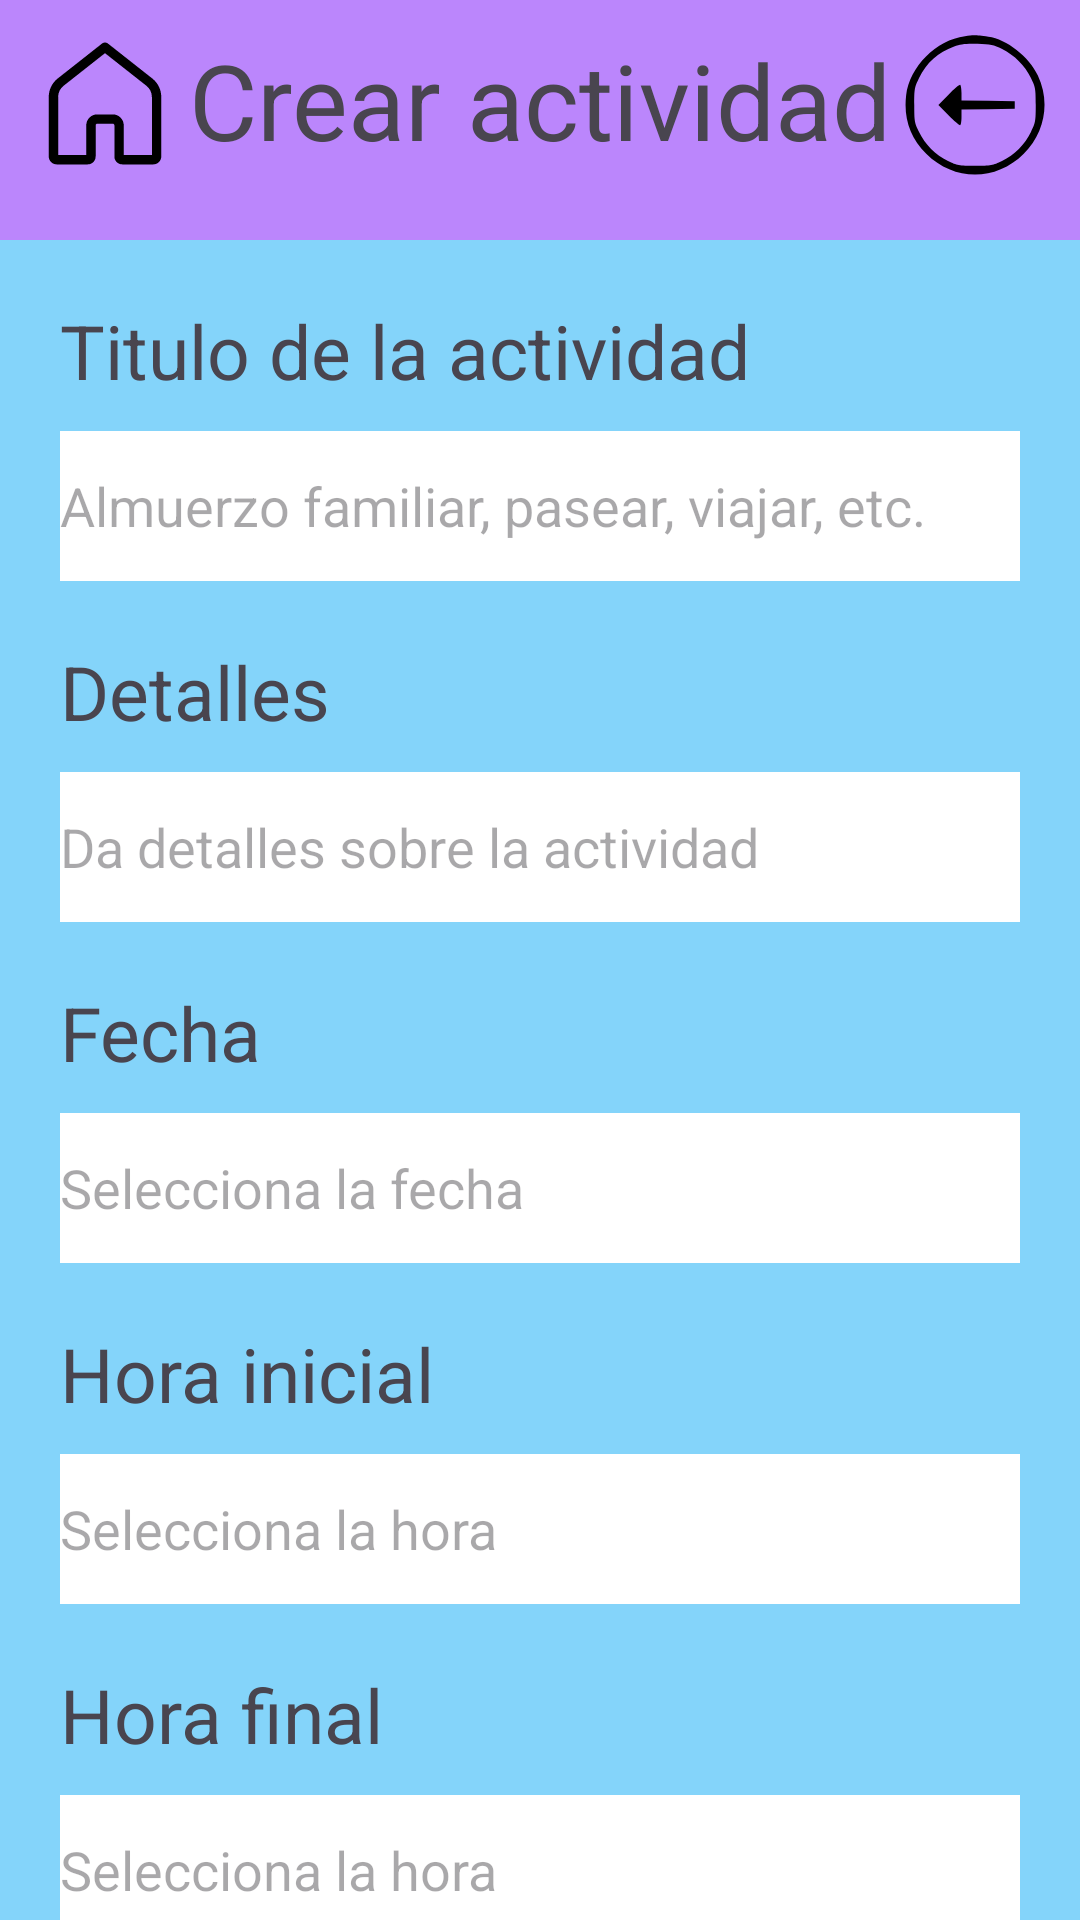

Write the Android layout XML for this screen, with the resource values it uses.
<!-- AndroidManifest.xml: application theme Theme.MyFamilySpace -->
<!-- res/layout/activity_pantalla_crear_actividad.xml -->
<?xml version="1.0" encoding="utf-8"?>
<androidx.constraintlayout.widget.ConstraintLayout xmlns:android="http://schemas.android.com/apk/res/android"
    xmlns:app="http://schemas.android.com/apk/res-auto"
    xmlns:tools="http://schemas.android.com/tools"
    android:layout_width="match_parent"
    android:layout_height="match_parent"
    android:background="@color/lightSkyBlue"
    tools:context=".PantallaCrearActividad">

    <View
        android:id="@+id/fondo_crear_actividades"
        android:layout_width="match_parent"
        android:layout_height="80dp"
        android:background="@color/lilaclaro"
        app:layout_constraintTop_toTopOf="parent" />

    <TextView
        android:id="@+id/crear_actividad"
        android:layout_width="wrap_content"
        android:layout_height="wrap_content"
        android:layout_marginTop="10dp"
        android:text="@string/crear_actividad"
        android:textSize="35sp"
        app:layout_constraintLeft_toLeftOf="parent"
        app:layout_constraintRight_toRightOf="parent"
        app:layout_constraintTop_toTopOf="parent" />

    <ImageButton
        android:id="@+id/ir_a_pantalla_principal_boton_crear_actividad"
        android:layout_width="50dp"
        android:layout_height="50dp"
        android:layout_marginStart="10dp"
        android:layout_marginTop="10dp"
        android:background="@drawable/boton_pantalla_principal"
        app:layout_constraintLeft_toLeftOf="parent"
        app:layout_constraintTop_toTopOf="parent"
        android:contentDescription="@string/boton_para_ir_a_la_pantalla_principal" />

    <ImageButton
        android:id="@+id/boton_volver_atras_crear_actividad"
        android:layout_width="50dp"
        android:layout_height="50dp"
        android:layout_marginTop="10dp"
        android:layout_marginEnd="10dp"
        android:background="@drawable/boton_volver_atras"
        app:layout_constraintRight_toRightOf="parent"
        app:layout_constraintTop_toTopOf="parent"
        android:contentDescription="@string/boton_para_volver_atras" />

    <ImageButton
        android:id="@+id/boton_listo_crear_actividad"
        android:layout_width="50dp"
        android:layout_height="50dp"
        android:layout_marginBottom="10dp"
        android:layout_marginEnd="10dp"
        android:elevation="1dp"
        android:background="@drawable/boton_listo"
        app:layout_constraintRight_toRightOf="parent"
        app:layout_constraintBottom_toBottomOf="parent"
        android:contentDescription="@string/ya_se_termino_de_editar_para_agregar_una_actividad" />

    <ScrollView
        android:layout_width="match_parent"
        android:layout_height="wrap_content"
        app:layout_constraintTop_toBottomOf="@id/fondo_crear_actividades">

        <androidx.constraintlayout.widget.ConstraintLayout
            android:layout_width="match_parent"
            android:layout_height="wrap_content">

            <TextView
                android:id="@+id/titulo_actividad"
                android:layout_width="wrap_content"
                android:layout_height="wrap_content"
                android:layout_marginStart="20dp"
                android:layout_marginTop="20dp"
                android:text="@string/titulo_de_la_actividad"
                android:textSize="25sp"
                app:layout_constraintLeft_toLeftOf="parent"
                app:layout_constraintTop_toTopOf="parent" />

            <EditText
                android:id="@+id/edit_text_titulo_actividad"
                android:layout_width="match_parent"
                android:layout_height="50dp"
                android:layout_marginLeft="20dp"
                android:layout_marginTop="10dp"
                android:layout_marginRight="20dp"
                android:background="@color/blanco"
                android:hint="@string/edit_text_titulo_actividad"
                android:inputType="text"
                app:layout_constraintTop_toBottomOf="@id/titulo_actividad"/>

            <TextView
                android:id="@+id/detalle_crear_actividad"
                android:layout_width="wrap_content"
                android:layout_height="wrap_content"
                android:layout_marginStart="20dp"
                android:layout_marginTop="20dp"
                android:text="@string/detalles_crear_actividad"
                android:textSize="25sp"
                app:layout_constraintLeft_toLeftOf="parent"
                app:layout_constraintTop_toBottomOf="@+id/edit_text_titulo_actividad" />

            <EditText
                android:id="@+id/edit_text_detalles_crear_actividad"
                android:layout_width="match_parent"
                android:layout_height="50dp"
                android:layout_marginLeft="20dp"
                android:layout_marginTop="10dp"
                android:layout_marginRight="20dp"
                android:background="@color/blanco"
                android:inputType="text"
                android:maxLines="15"
                android:minLines="5"
                android:hint="@string/edit_text_detalles_actividad"
                app:layout_constraintTop_toBottomOf="@id/detalle_crear_actividad" />

            <TextView
                android:id="@+id/fecha_crear_actividad"
                android:layout_width="wrap_content"
                android:layout_height="wrap_content"
                android:layout_marginStart="20dp"
                android:layout_marginTop="20dp"
                android:text="@string/fecha_crear_actividad"
                android:textSize="25sp"
                app:layout_constraintLeft_toLeftOf="parent"
                app:layout_constraintTop_toBottomOf="@+id/edit_text_detalles_crear_actividad" />

            <EditText
                android:id="@+id/edit_text_fecha_crear_actividad"
                android:layout_width="match_parent"
                android:layout_height="50dp"
                android:layout_marginStart="20dp"
                android:layout_marginTop="10dp"
                android:background="@color/blanco"
                android:clickable="false"
                android:focusable="false"
                android:hint="@string/selecciona_el_dia"
                android:layout_marginEnd="20dp"
                app:layout_constraintTop_toBottomOf="@id/fecha_crear_actividad" />

            <TextView
                android:id="@+id/hora_inicial_crear_actividad"
                android:layout_width="wrap_content"
                android:layout_height="wrap_content"
                android:layout_marginStart="20dp"
                android:layout_marginTop="20dp"
                android:text="@string/hora_inicial_crear_actividad"
                android:textSize="25sp"
                app:layout_constraintLeft_toLeftOf="parent"
                app:layout_constraintTop_toBottomOf="@+id/edit_text_fecha_crear_actividad"/>

            <EditText
                android:id="@+id/edit_text_hora_inicial"
                android:layout_width="match_parent"
                android:layout_height="50dp"
                android:layout_marginStart="20dp"
                android:layout_marginTop="10dp"
                android:background="@color/blanco"
                android:clickable="false"
                android:focusable="false"
                android:inputType="time"
                android:layout_marginEnd="20dp"
                android:hint="@string/edit_text_hora_inicial_crear_actividad"
                app:layout_constraintTop_toBottomOf="@id/hora_inicial_crear_actividad" />

            <TextView
                android:id="@+id/hora_final_crear_actividad"
                android:layout_width="wrap_content"
                android:layout_height="wrap_content"
                android:layout_marginStart="20dp"
                android:layout_marginTop="20dp"
                android:text="@string/hora_final_crear_actividad"
                android:textSize="25sp"
                app:layout_constraintLeft_toLeftOf="parent"
                app:layout_constraintTop_toBottomOf="@+id/edit_text_hora_inicial"/>

            <EditText
                android:id="@+id/edit_text_hora_final"
                android:layout_width="match_parent"
                android:layout_height="50dp"
                android:layout_marginStart="20dp"
                android:layout_marginTop="10dp"
                android:background="@color/blanco"
                android:clickable="false"
                android:focusable="false"
                android:inputType="time"
                android:layout_marginEnd="20dp"
                android:hint="@string/edit_text_hora_final_crear_actividad"
                app:layout_constraintTop_toBottomOf="@id/hora_final_crear_actividad" />


        </androidx.constraintlayout.widget.ConstraintLayout>
    </ScrollView>

</androidx.constraintlayout.widget.ConstraintLayout>
<!-- resources referenced by this layout -->
<resources>
  <color name="blanco">#FFFFFFFF</color>
  <color name="lightSkyBlue">#84D4FA</color>
  <color name="lilaclaro">#FFBB86FC</color>
  <!-- drawable boton_pantalla_principal (drawable) -->
  <vector android:height="35dp" android:viewportHeight="48"
      android:viewportWidth="48" android:width="35dp" xmlns:android="http://schemas.android.com/apk/res/android">
      <path android:fillColor="#FF000000" android:pathData="M23.951,4A1.5,1.5 0,0 0,23.072 4.322L8.859,15.52C7.055,16.941 6,19.114 6,21.41L6,40.5C6,41.864 7.136,43 8.5,43L18.5,43C19.864,43 21,41.864 21,40.5L21,30.5C21,30.205 21.205,30 21.5,30L26.5,30C26.795,30 27,30.205 27,30.5L27,40.5C27,41.864 28.136,43 29.5,43L39.5,43C40.864,43 42,41.864 42,40.5L42,21.41C42,19.114 40.945,16.941 39.141,15.52L24.928,4.322A1.5,1.5 0,0 0,23.951 4zM24,7.41L37.285,17.877C38.369,18.731 39,20.031 39,21.41L39,40L30,40L30,30.5C30,28.585 28.415,27 26.5,27L21.5,27C19.585,27 18,28.585 18,30.5L18,40L9,40L9,21.41C9,20.031 9.631,18.731 10.715,17.877L24,7.41z"/>
  </vector>
  <!-- drawable boton_volver_atras (drawable) -->
  <vector xmlns:android="http://schemas.android.com/apk/res/android"
      android:width="100dp"
      android:height="100dp"
      android:viewportWidth="100"
      android:viewportHeight="100">
    <path
        android:pathData="M43.3,4.1c-19.1,2.4 -36.9,20.3 -39.2,39.4 -1.8,15.3 2.6,28.3 13.4,39 18.5,18.5 46.5,18.5 65,-0 14.1,-14.1 17.8,-34.6 9.4,-52.2 -6,-12.6 -20.8,-24.2 -33,-25.8 -8.5,-1.1 -9.4,-1.2 -15.6,-0.4zM68.1,12.7c8.2,4.1 15.2,11.1 19.2,19.3 3,6.2 3.2,7.1 3.2,18 0,10.9 -0.2,11.8 -3.2,18 -4,8.3 -11,15.3 -19.3,19.3 -6.2,3 -7.1,3.2 -18,3.2 -10.9,-0 -11.8,-0.2 -18,-3.2 -8.3,-4 -15.3,-11 -19.3,-19.3 -3,-6.2 -3.2,-7.1 -3.2,-18 0,-10.9 0.2,-11.8 3.2,-18 5,-10.2 12.6,-17.1 23.4,-21 4.3,-1.6 7.3,-2 15.5,-1.8 8.9,0.3 10.7,0.7 16.5,3.5z"
        android:fillColor="#000000"
        android:strokeColor="#00000000"/>
    <path
        android:pathData="M32.5,43l-6.9,7 6.9,7c3.7,3.8 7.2,6.7 7.7,6.4 0.4,-0.3 0.8,-2.7 0.8,-5.4l0,-5 17.8,-0.2 17.7,-0.3 0,-2.5 0,-2.5 -17.7,-0.3 -17.8,-0.2 0,-5c0,-2.7 -0.4,-5.1 -0.8,-5.4 -0.5,-0.3 -4,2.6 -7.7,6.4z"
        android:fillColor="#000000"
        android:strokeColor="#00000000"/>
  </vector>
  <string name="boton_para_ir_a_la_pantalla_principal">Boton para ir a la pantalla principal</string>
  <string name="boton_para_volver_atras">Boton para volver atras</string>
  <string name="crear_actividad">Crear actividad</string>
  <string name="detalles_crear_actividad">Detalles</string>
  <string name="edit_text_detalles_actividad">Da detalles sobre la actividad</string>
  <string name="edit_text_hora_final_crear_actividad">Selecciona la hora</string>
  <string name="edit_text_hora_inicial_crear_actividad">Selecciona la hora</string>
  <string name="edit_text_titulo_actividad">Almuerzo familiar, pasear, viajar, etc.</string>
  <string name="fecha_crear_actividad">Fecha</string>
  <string name="hora_final_crear_actividad">Hora final</string>
  <string name="hora_inicial_crear_actividad">Hora inicial</string>
  <string name="selecciona_el_dia">Selecciona la fecha</string>
  <string name="titulo_de_la_actividad">Titulo de la actividad</string>
  <string name="ya_se_termino_de_editar_para_agregar_una_actividad">boton para marcar que ya se termino de editar para agregar una actividad</string>
  <style name="Theme.MyFamilySpace" parent="Base.Theme.MyFamilySpace" />
  <style name="Base.Theme.MyFamilySpace" parent="Theme.Material3.DayNight.NoActionBar">
          
          
      </style>
</resources>
